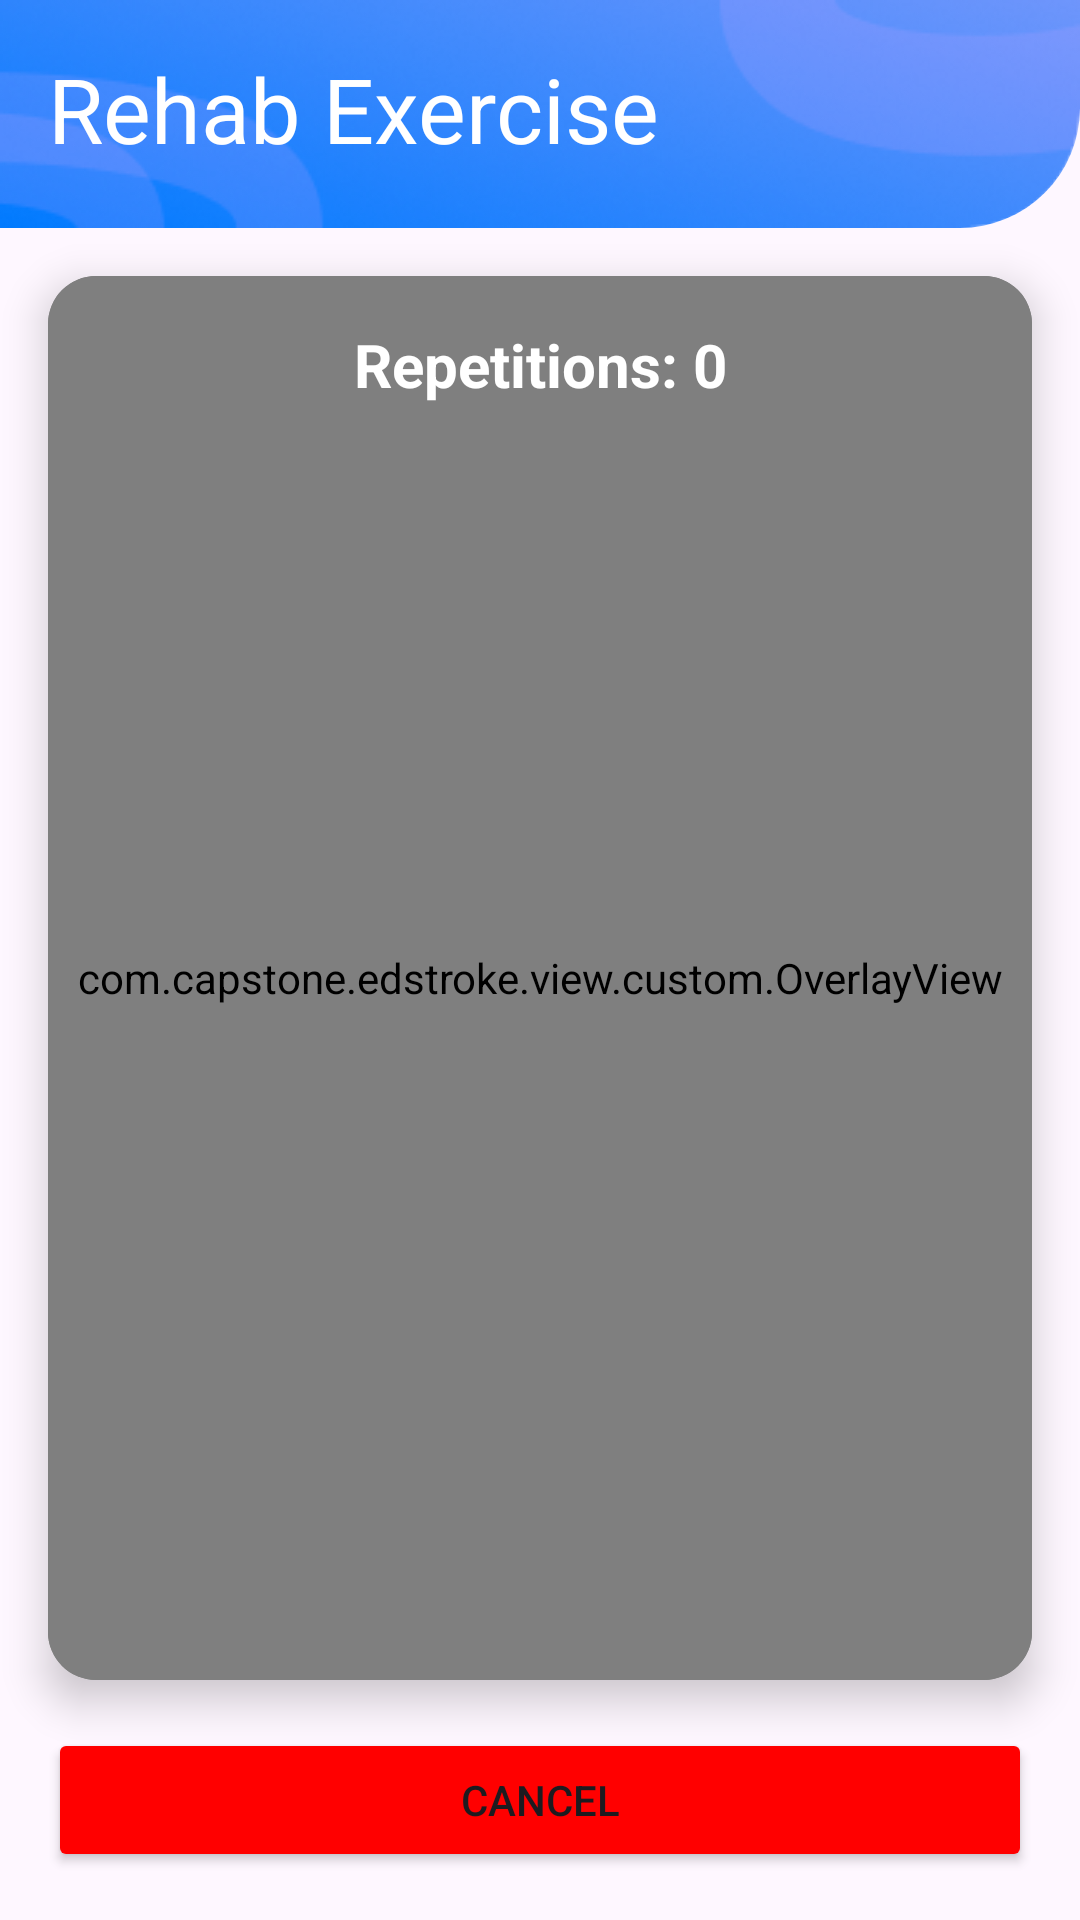

Write the Android layout XML for this screen, with the resource values it uses.
<!-- AndroidManifest.xml: application theme Theme.EdStroke -->
<!-- res/layout/fragment_exercise_start.xml -->
<?xml version="1.0" encoding="utf-8"?>
<androidx.constraintlayout.widget.ConstraintLayout
    xmlns:android="http://schemas.android.com/apk/res/android"
    xmlns:app="http://schemas.android.com/apk/res-auto"
    xmlns:tools="http://schemas.android.com/tools"
    android:id="@+id/main"
    android:layout_width="match_parent"
    android:layout_height="match_parent"
    android:fitsSystemWindows="true"
    tools:context=".view.risk_exercise.ExerciseStartFragment">

    <com.google.android.material.imageview.ShapeableImageView
        android:id="@+id/shapeTop"
        android:layout_width="match_parent"
        android:layout_height="76dp"
        android:scaleType="fitXY"
        android:src="@drawable/bg_risk"
        app:layout_constraintEnd_toEndOf="parent"
        app:layout_constraintStart_toStartOf="parent"
        app:layout_constraintTop_toTopOf="parent"
        app:shapeAppearanceOverlay="@style/br40" />

    <TextView
        android:id="@+id/shapeTextView"
        android:layout_width="wrap_content"
        android:layout_height="wrap_content"
        android:layout_marginStart="16dp"
        android:layout_marginTop="16dp"
        android:text="@string/rehab_exercise"
        android:textColor="#FFFFFF"
        android:textSize="30sp"
        app:layout_constraintStart_toStartOf="@+id/shapeTop"
        app:layout_constraintTop_toTopOf="@+id/shapeTop" />

    <androidx.cardview.widget.CardView
        android:id="@+id/camera_card"
        android:layout_width="0dp"
        android:layout_height="0dp"
        android:layout_margin="16dp"
        app:cardCornerRadius="16dp"
        app:cardElevation="8dp"
        app:layout_constraintTop_toBottomOf="@+id/shapeTop"
        app:layout_constraintBottom_toTopOf="@+id/cancelButton"
        app:layout_constraintStart_toStartOf="parent"
        app:layout_constraintEnd_toEndOf="parent">

        <androidx.constraintlayout.widget.ConstraintLayout
            android:layout_width="match_parent"
            android:layout_height="match_parent">

            <androidx.camera.view.PreviewView
                android:id="@+id/viewFinder"
                android:layout_width="match_parent"
                android:layout_height="match_parent" />

            <com.capstone.edstroke.view.custom.OverlayView
                android:id="@+id/overlay"
                android:layout_width="match_parent"
                android:layout_height="match_parent" />

            <TextView
                android:id="@+id/tvRepetitions"
                android:layout_width="match_parent"
                android:layout_height="wrap_content"
                android:gravity="center"
                android:lines="1"
                android:padding="16dp"
                android:textColor="@color/white"
                android:textSize="20sp"
                android:textStyle="bold"
                android:text="@string/repetitions_text"
                app:layout_constraintEnd_toEndOf="parent"
                app:layout_constraintStart_toStartOf="parent"
                app:layout_constraintTop_toTopOf="parent" />

        </androidx.constraintlayout.widget.ConstraintLayout>
    </androidx.cardview.widget.CardView>

    <Button
        android:id="@+id/cancelButton"
        android:layout_width="0dp"
        android:layout_height="48dp"
        android:layout_marginStart="16dp"
        android:layout_marginEnd="16dp"
        android:layout_marginBottom="16dp"
        android:alpha="1"
        android:backgroundTint="@color/red"
        android:text="@string/cancel"
        app:layout_constraintBottom_toBottomOf="parent"
        app:layout_constraintEnd_toEndOf="parent"
        app:layout_constraintStart_toStartOf="parent"
        app:layout_constraintTop_toBottomOf="@+id/camera_card"
        tools:alpha="100" />

</androidx.constraintlayout.widget.ConstraintLayout>
<!-- resources referenced by this layout -->
<resources>
  <color name="red">#FF0000</color>
  <color name="white">#FFFFFFFF</color>
  <!-- drawable bg_risk: png bitmap (drawable, 30606 bytes) -->
  <string name="cancel">Cancel</string>
  <string name="rehab_exercise">Rehab Exercise</string>
  <string name="repetitions_text">Repetitions: 0</string>
  <style name="br40">
          <item name="cornerSizeBottomRight">40dp</item>
      </style>
  <style name="Theme.EdStroke" parent="Base.Theme.EdStroke" />
  <style name="Base.Theme.EdStroke" parent="Theme.Material3.DayNight.NoActionBar">
          
          
          <item name="windowNoTitle">true</item>
          <item name="windowActionBar">false</item>
      </style>
</resources>
